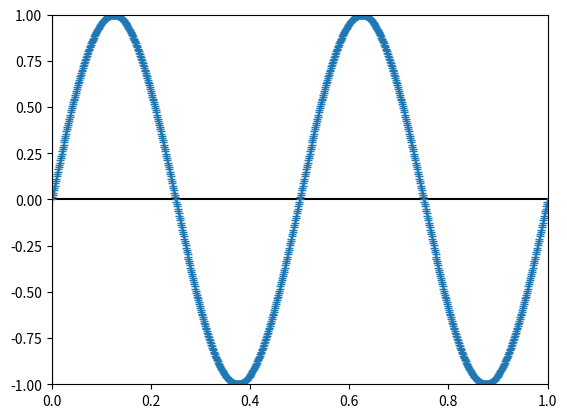

Reproduce this figure in Python.
# -*- noplot -*-

"""
This example shows how to use matplotlib to provide a data cursor.  It
uses matplotlib to draw the cursor and may be a slow since this
requires redrawing the figure with every mouse move.

Faster cursoring is possible using native GUI drawing, as in
wxcursor_demo.py.

The mpldatacursor and mplcursors third-party packages can be used to achieve a
similar effect.  See
    https://github.com/joferkington/mpldatacursor
    https://github.com/anntzer/mplcursors
"""
from __future__ import print_function
import matplotlib.pyplot as plt
import numpy as np


class Cursor(object):
    def __init__(self, ax):
        self.ax = ax
        self.lx = ax.axhline(color='k')  # the horiz line
        self.ly = ax.axvline(color='k')  # the vert line

        # text location in axes coords
        self.txt = ax.text(0.7, 0.9, '', transform=ax.transAxes)

    def mouse_move(self, event):
        if not event.inaxes:
            return

        x, y = event.xdata, event.ydata
        # update the line positions
        self.lx.set_ydata(y)
        self.ly.set_xdata(x)

        self.txt.set_text('x=%1.2f, y=%1.2f' % (x, y))
        plt.draw()


class SnaptoCursor(object):
    """
    Like Cursor but the crosshair snaps to the nearest x,y point
    For simplicity, I'm assuming x is sorted
    """

    def __init__(self, ax, x, y):
        self.ax = ax
        self.lx = ax.axhline(color='k')  # the horiz line
        self.ly = ax.axvline(color='k')  # the vert line
        self.x = x
        self.y = y
        # text location in axes coords
        self.txt = ax.text(0.7, 0.9, '', transform=ax.transAxes)

    def mouse_move(self, event):

        if not event.inaxes:
            return

        x, y = event.xdata, event.ydata

        indx = np.searchsorted(self.x, [x])[0] # x is 1-D array since numpy self.x is array of array - Gofer
        x = self.x[indx]
        y = self.y[indx]
        # update the line positions
        self.lx.set_ydata(y)
        self.ly.set_xdata(x)

        self.txt.set_text('x=%1.4f, y=%1.4f' % (x, y))
        print('x=%1.4f, y=%1.4f' % (x, y))
        plt.draw()

t = np.arange(0.0, 1.0, 0.001)
s = np.sin(2*2*np.pi*t)
fig, ax = plt.subplots()

#cursor = Cursor(ax)
cursor = SnaptoCursor(ax, t, s)
plt.connect('motion_notify_event', cursor.mouse_move)

ax.plot(t, s, '+')
plt.axis([0, 1, -1, 1])
print(np.searchsorted([1,2,3,4,5], 1.5))
plt.show()
